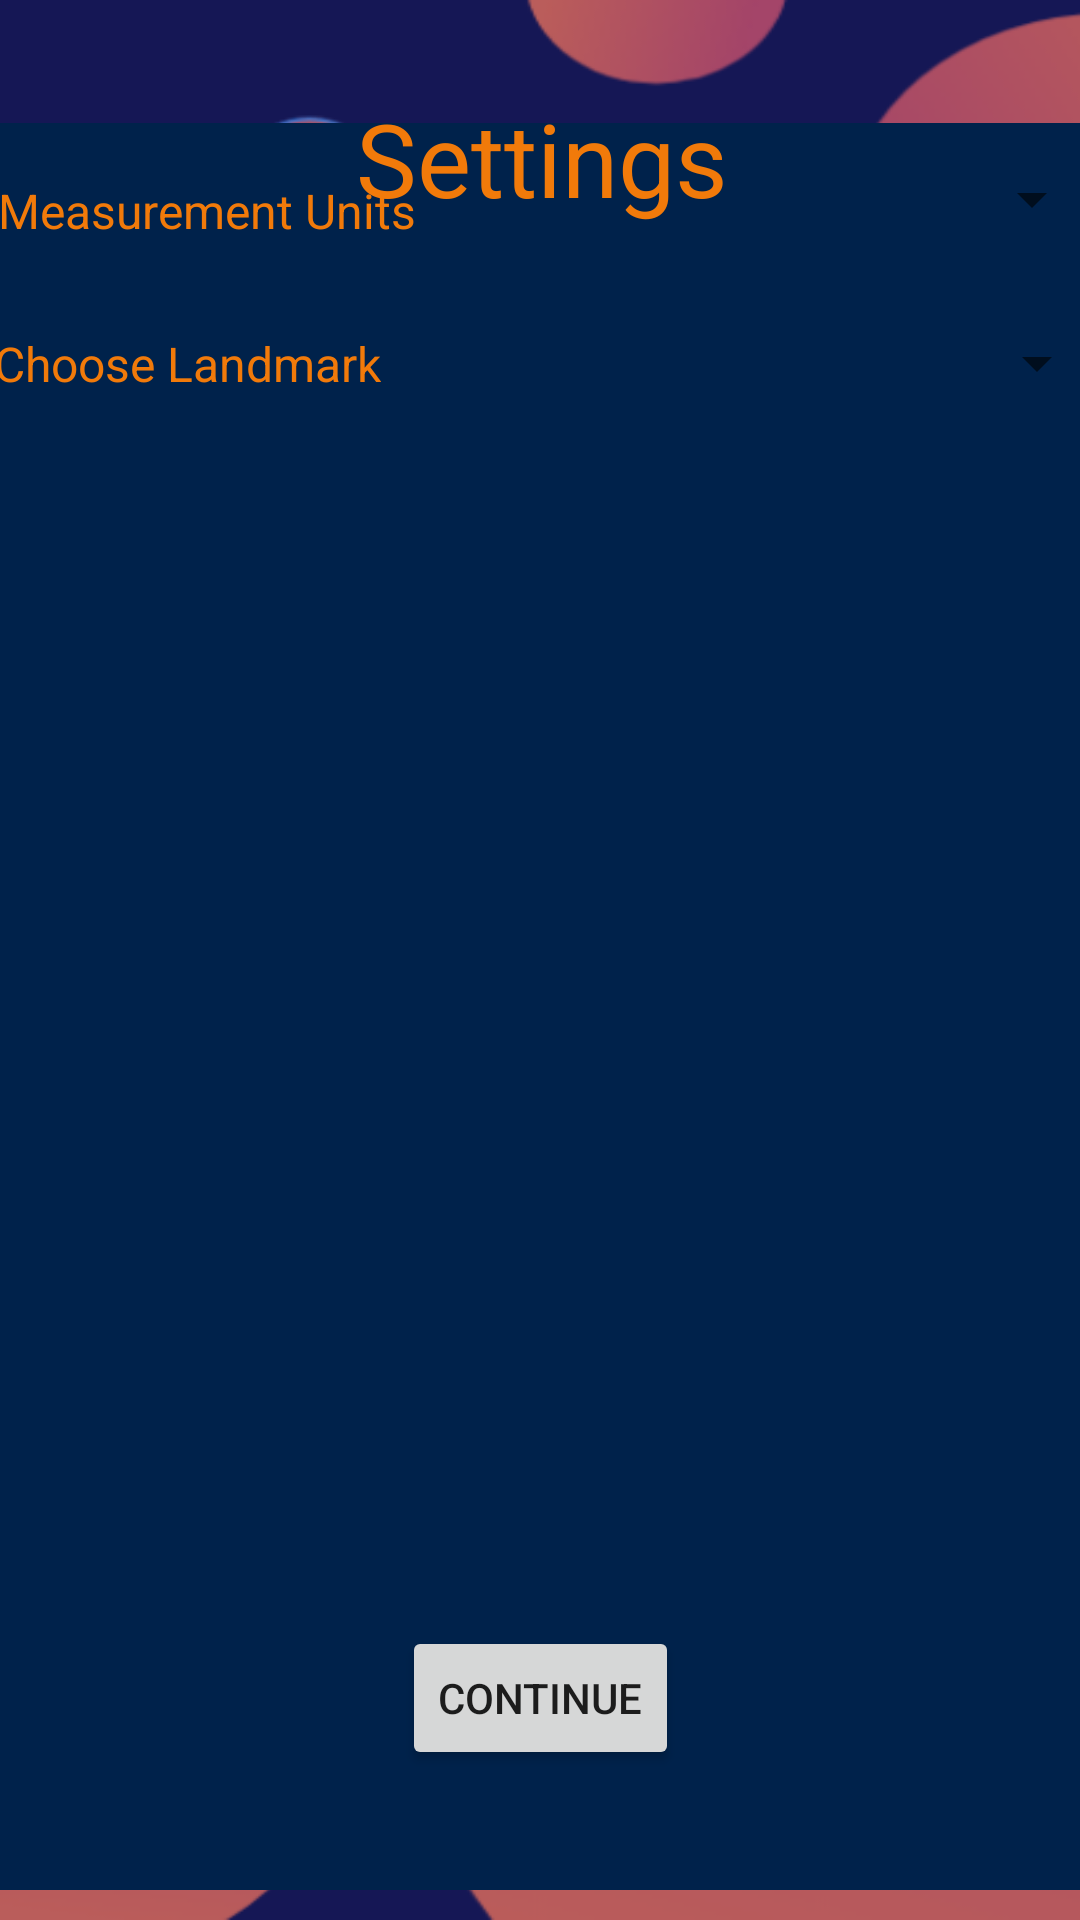

This screen was rendered from an Android layout file. Write that file and the resources it references.
<!-- AndroidManifest.xml: application theme Theme.LandmarkNavigator -->
<!-- res/layout/fragment_register_settings.xml -->
<?xml version="1.0" encoding="utf-8"?>
<androidx.constraintlayout.widget.ConstraintLayout xmlns:android="http://schemas.android.com/apk/res/android"
    xmlns:app="http://schemas.android.com/apk/res-auto"
    xmlns:tools="http://schemas.android.com/tools"
    android:layout_width="match_parent"
    android:layout_height="match_parent"
    android:background="@drawable/background"
    tools:context=".RegisterSettingsFragment">

    <androidx.constraintlayout.widget.ConstraintLayout
        android:id="@+id/constraintLayout3"
        android:layout_width="402dp"
        android:layout_height="589dp"
        android:background="#00224B"
        app:layout_constraintBottom_toBottomOf="parent"
        app:layout_constraintEnd_toEndOf="parent"
        app:layout_constraintHorizontal_bias="0.444"
        app:layout_constraintStart_toStartOf="parent"
        app:layout_constraintTop_toTopOf="parent"
        app:layout_constraintVertical_bias="0.802">


        <TextView
            android:id="@+id/textView5"
            android:layout_width="wrap_content"
            android:layout_height="wrap_content"
            android:layout_marginStart="16dp"
            android:layout_marginTop="70dp"
            android:layout_marginBottom="498dp"
            android:text="@string/registration_settings_landmark_type"
            android:textColor="?android:attr/colorActivatedHighlight"
            android:textSize="16sp"
            app:layout_constraintBottom_toBottomOf="parent"
            app:layout_constraintStart_toStartOf="parent"
            app:layout_constraintTop_toTopOf="parent"
            app:layout_constraintVertical_bias="1.0" />

        <Spinner
            android:id="@+id/registrationSettingsLandmarkSpinner"
            android:layout_width="224dp"
            android:layout_height="24dp"
            android:layout_marginStart="137dp"
            android:layout_marginTop="68dp"
            android:layout_marginEnd="76dp"
            android:layout_marginBottom="497dp"
            app:layout_constraintBottom_toBottomOf="parent"
            app:layout_constraintEnd_toEndOf="parent"
            app:layout_constraintHorizontal_bias="0.659"
            app:layout_constraintStart_toEndOf="@+id/textView5"
            app:layout_constraintTop_toTopOf="parent"
            app:layout_constraintVertical_bias="1.0" />


        <Spinner
            android:id="@+id/registrationSettingsUnitsSpinner"
            android:layout_width="218dp"
            android:layout_height="29dp"
            android:layout_marginStart="168dp"
            android:layout_marginTop="11dp"
            android:layout_marginEnd="16dp"
            android:layout_marginBottom="33dp"
            app:layout_constraintBottom_toTopOf="@+id/registrationSettingsLandmarkSpinner"
            app:layout_constraintEnd_toEndOf="parent"
            app:layout_constraintStart_toStartOf="parent"
            app:layout_constraintTop_toTopOf="parent"
            app:layout_constraintVertical_bias="0.0" />

        <TextView
            android:id="@+id/textView3"
            android:layout_width="wrap_content"
            android:layout_height="wrap_content"
            android:layout_marginStart="16dp"
            android:layout_marginTop="19dp"
            android:layout_marginEnd="10dp"
            android:layout_marginBottom="30dp"
            android:text="@string/registration_settings_units"
            android:textColor="?android:attr/colorActivatedHighlight"
            android:textSize="16sp"
            app:layout_constraintBottom_toTopOf="@+id/textView5"
            app:layout_constraintEnd_toStartOf="@+id/registrationSettingsUnitsSpinner"
            app:layout_constraintStart_toStartOf="parent"
            app:layout_constraintTop_toTopOf="parent" />
    </androidx.constraintlayout.widget.ConstraintLayout>


    <TextView
        android:id="@+id/textView2"
        android:layout_width="wrap_content"
        android:layout_height="wrap_content"
        android:layout_marginStart="10dp"
        android:layout_marginTop="30dp"
        android:text="@string/registration_settings_title"
        android:textColor="?android:attr/colorActivatedHighlight"
        android:textSize="34sp"
        app:layout_constraintBottom_toBottomOf="parent"
        app:layout_constraintEnd_toEndOf="parent"
        app:layout_constraintHorizontal_bias="0.481"
        app:layout_constraintStart_toStartOf="parent"
        app:layout_constraintTop_toTopOf="parent"
        app:layout_constraintVertical_bias="0.0" />


    <Button
        android:id="@+id/registrationSettingsSubmitButton"
        android:layout_width="wrap_content"
        android:layout_height="wrap_content"
        android:layout_marginBottom="50dp"
        android:text="@string/registration_settings_submit_button"
        app:layout_constraintBottom_toBottomOf="parent"
        app:layout_constraintEnd_toEndOf="parent"
        app:layout_constraintStart_toStartOf="parent" />

    <ProgressBar
        android:id="@+id/pb"
        style="?android:attr/progressBarStyle"
        android:layout_width="match_parent"
        android:layout_height="wrap_content"
        android:layout_marginBottom="60dp"
        android:visibility="invisible"
        app:layout_constraintBottom_toBottomOf="parent"
        app:layout_constraintEnd_toEndOf="parent"
        app:layout_constraintHorizontal_bias="0.0"
        app:layout_constraintStart_toStartOf="parent"
        app:layout_constraintTop_toTopOf="parent"
        app:layout_constraintVertical_bias="0.856" />
</androidx.constraintlayout.widget.ConstraintLayout>
<!-- resources referenced by this layout -->
<resources>
  <!-- drawable background: png bitmap (drawable-v24, 68313 bytes) -->
  <string name="registration_settings_landmark_type">Choose Landmark</string>
  <string name="registration_settings_submit_button">Continue</string>
  <string name="registration_settings_title">Settings</string>
  <string name="registration_settings_units">Measurement Units</string>
  <style name="Theme.LandmarkNavigator" parent="Theme.MaterialComponents.DayNight.NoActionBar">
          
          <item name="colorPrimary">@color/purple_500</item>
          <item name="colorPrimaryVariant">@color/purple_700</item>
          <item name="colorOnPrimary">@color/white</item>
          
          <item name="colorSecondary">@color/teal_200</item>
          <item name="colorSecondaryVariant">@color/teal_700</item>
          <item name="colorOnSecondary">@color/black</item>
          
          <item name="android:statusBarColor" tools:targetApi="l">?attr/colorPrimaryVariant</item>
          
      </style>
  <color name="purple_500">#FF6200EE</color>
  <color name="purple_700">#FF3700B3</color>
  <color name="white">#FFFFFFFF</color>
  <color name="teal_200">#FF03DAC5</color>
  <color name="teal_700">#FF018786</color>
  <color name="black">#FF000000</color>
</resources>
